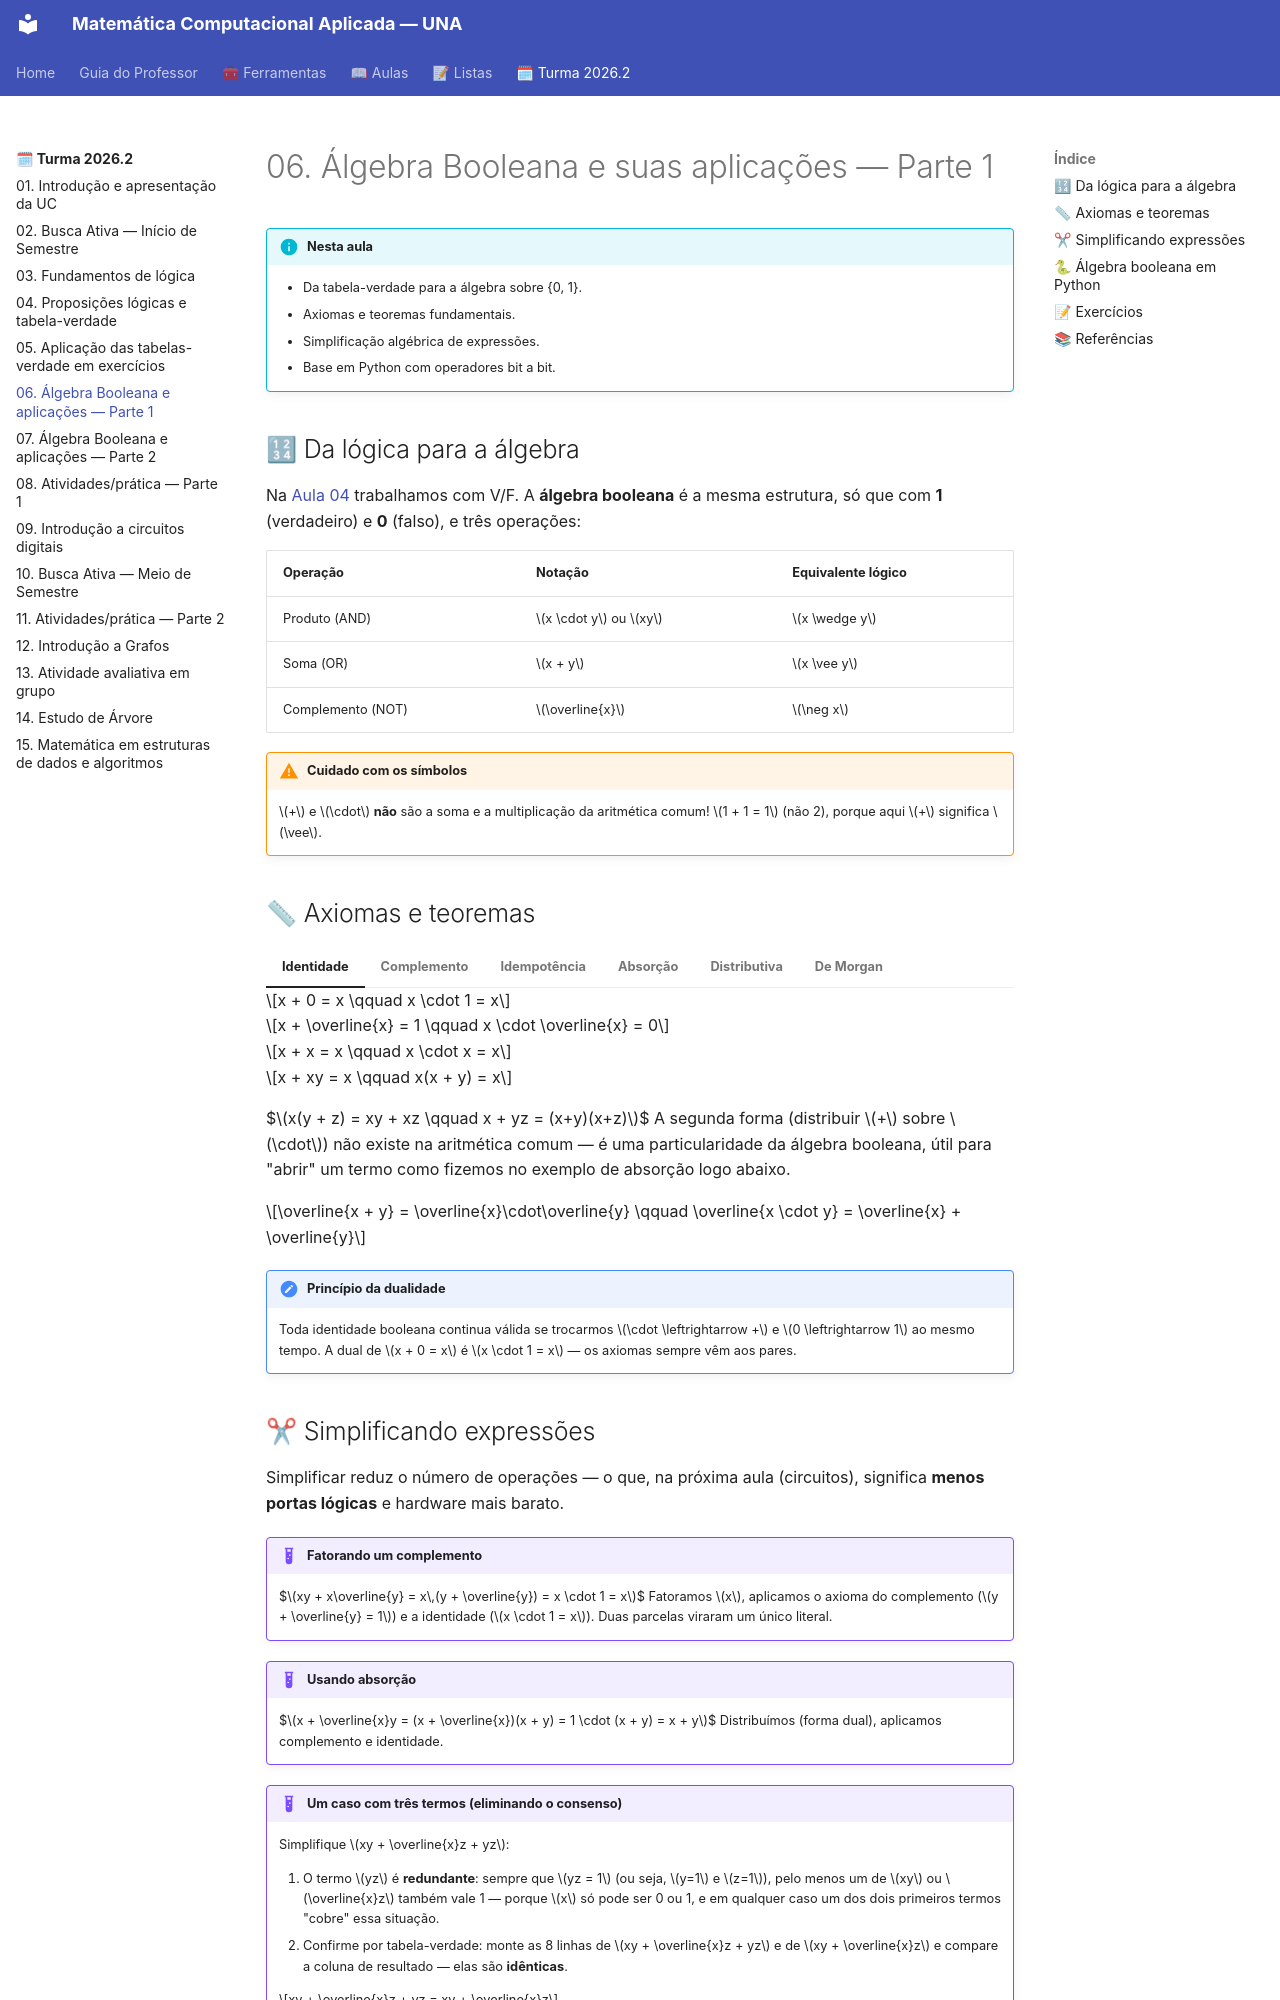

repository: danhpaiva/una-mca-zensical-202602 · page: turma-202602/06-aula/index.html · generator: mkdocs

# 06. Álgebra Booleana e suas aplicações — Parte 1

!!! info "Nesta aula"
    - Da tabela-verdade para a álgebra sobre {0, 1}.
    - Axiomas e teoremas fundamentais.
    - Simplificação algébrica de expressões.
    - Base em Python com operadores bit a bit.

## 🔢 Da lógica para a álgebra

Na [Aula 04](04-aula.md) trabalhamos com V/F. A **álgebra booleana** é a mesma
estrutura, só que com **1** (verdadeiro) e **0** (falso), e três operações:

| Operação | Notação | Equivalente lógico |
| :--- | :--- | :--- |
| Produto (AND) | $x \cdot y$ ou $xy$ | $x \wedge y$ |
| Soma (OR) | $x + y$ | $x \vee y$ |
| Complemento (NOT) | $\overline{x}$ | $\neg x$ |

!!! warning "Cuidado com os símbolos"
    $+$ e $\cdot$ **não** são a soma e a multiplicação da aritmética comum!
    $1 + 1 = 1$ (não 2), porque aqui $+$ significa $\vee$.

## 📏 Axiomas e teoremas

=== "Identidade"
    $$x + 0 = x \qquad x \cdot 1 = x$$

=== "Complemento"
    $$x + \overline{x} = 1 \qquad x \cdot \overline{x} = 0$$

=== "Idempotência"
    $$x + x = x \qquad x \cdot x = x$$

=== "Absorção"
    $$x + xy = x \qquad x(x + y) = x$$

=== "Distributiva"
    $$x(y + z) = xy + xz \qquad x + yz = (x+y)(x+z)$$
    A segunda forma (distribuir $+$ sobre $\cdot$) não existe na aritmética
    comum — é uma particularidade da álgebra booleana, útil para "abrir" um
    termo como fizemos no exemplo de absorção logo abaixo.

=== "De Morgan"
    $$\overline{x + y} = \overline{x}\cdot\overline{y}
    \qquad
    \overline{x \cdot y} = \overline{x} + \overline{y}$$

!!! note "Princípio da dualidade"
    Toda identidade booleana continua válida se trocarmos $\cdot
    \leftrightarrow +$ e $0 \leftrightarrow 1$ ao mesmo tempo. A dual de
    $x + 0 = x$ é $x \cdot 1 = x$ — os axiomas sempre vêm aos pares.
